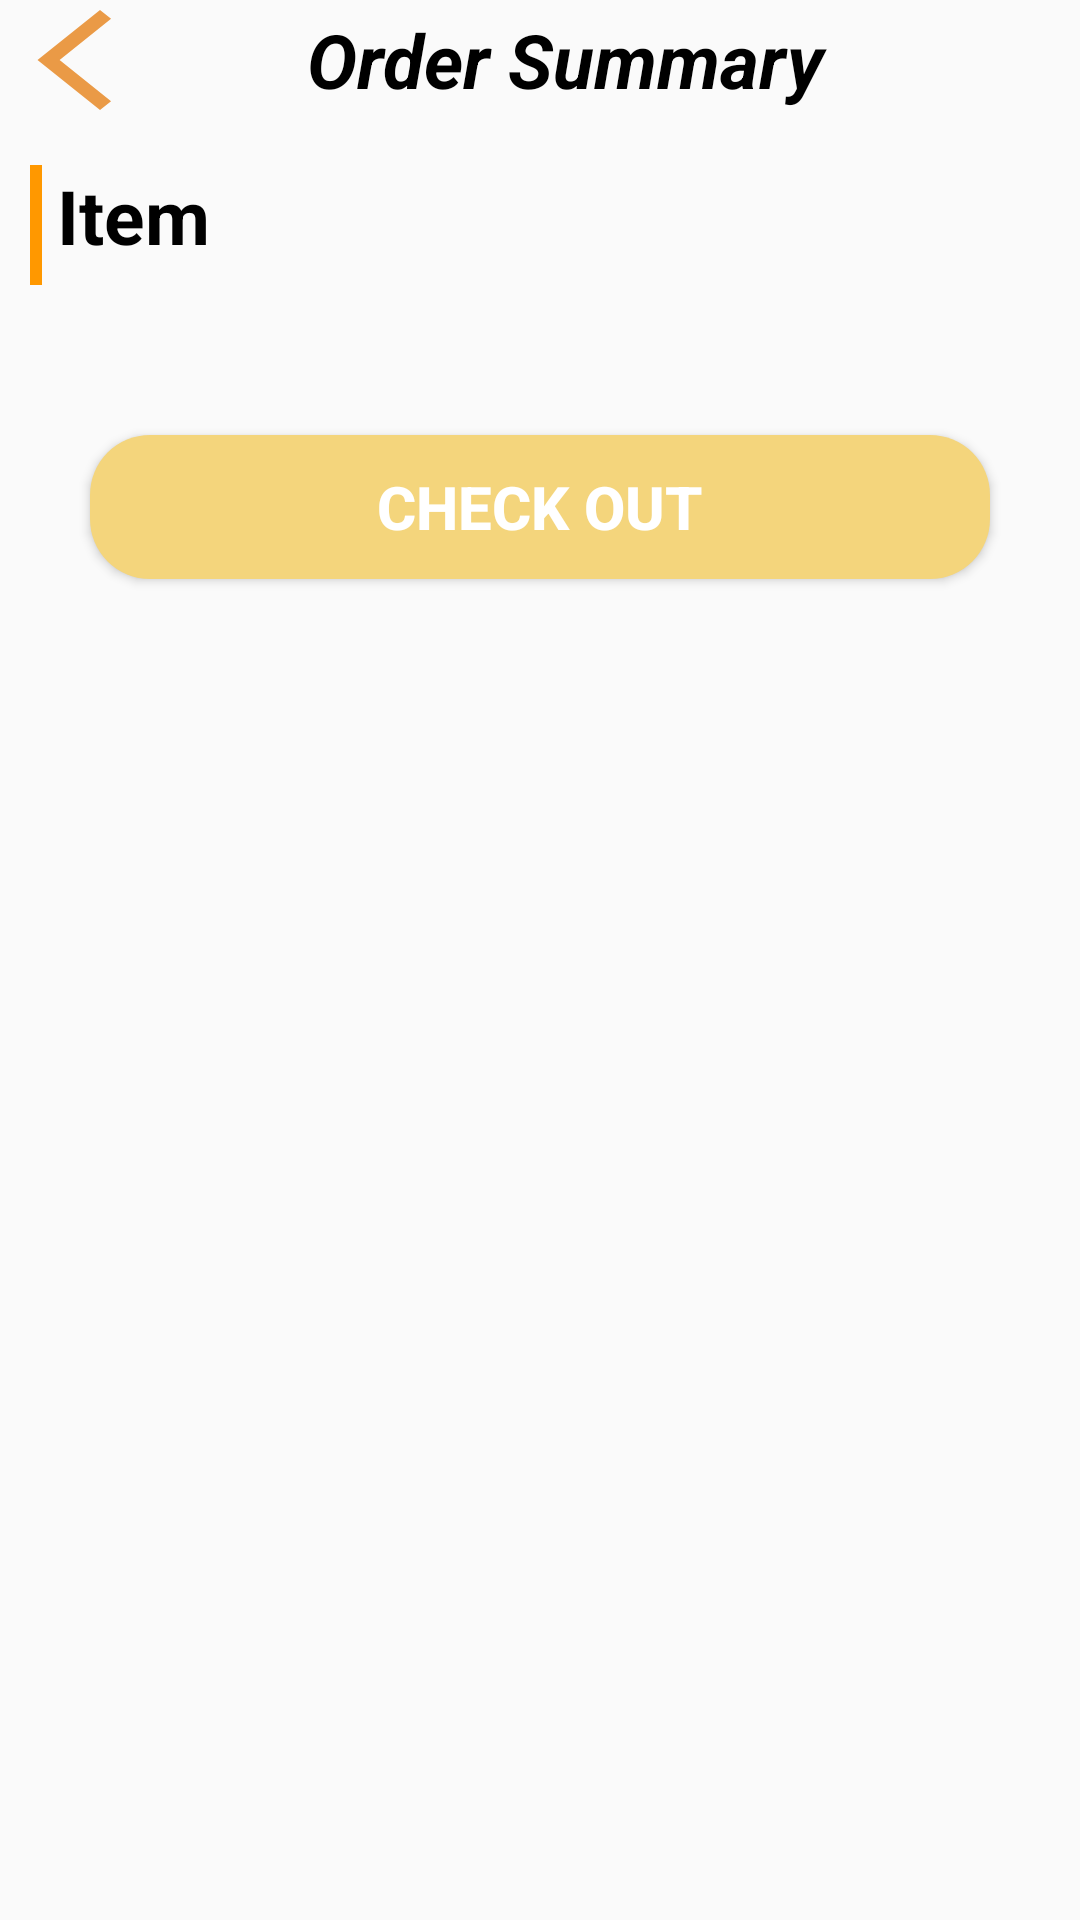

Layout XML and referenced resources for this Android screen:
<!-- AndroidManifest.xml: application theme Theme.MealOrdering -->
<!-- res/layout/activity_order_summary.xml -->
<?xml version="1.0" encoding="utf-8"?>
<LinearLayout xmlns:android="http://schemas.android.com/apk/res/android"
    xmlns:app="http://schemas.android.com/apk/res-auto"
    xmlns:tools="http://schemas.android.com/tools"
    android:id="@+id/main"
    android:orientation="vertical"
    android:layout_width="match_parent"
    android:layout_height="match_parent"
    tools:context=".OrderSummary">

    <LinearLayout
        android:layout_width="match_parent"
        android:layout_height="40dp"
        android:orientation="horizontal">
        <Button
            android:id="@+id/btnBack"
            android:background="@drawable/back"
            android:layout_width="50dp"
            android:layout_height="wrap_content"
            android:text=""
            android:onClick="backPressed"/>

        <TextView
            android:id="@+id/tvMainDish"
            android:layout_width="match_parent"
            android:layout_height="wrap_content"
            android:layout_gravity="center"
            android:layout_marginEnd="33dp"
            android:gravity="center"
            android:text="Order Summary"
            android:textColor="@color/black"
            android:textSize="25dp"
            android:textStyle="bold|italic" />
    </LinearLayout>

    <LinearLayout
        android:layout_width="match_parent"
        android:layout_height="wrap_content"
        android:layout_marginTop="15dp"
        android:orientation="horizontal">

        <View
            android:id="@+id/view4"
            android:layout_width="4dp"
            android:background="#FF9800"
            android:layout_marginStart="10dp"
            android:layout_height="40dp"
             />

        <TextView
            android:id="@+id/textView16"
            android:layout_width="wrap_content"
            android:layout_height="wrap_content"
            android:textSize="25dp"
            android:textStyle="bold"
            android:layout_marginStart="5dp"
            android:textColor="@color/black"
            android:text="Item" />
    </LinearLayout>

    <ListView
        android:id="@+id/lvSummary"
        android:layout_marginTop="10dp"
        android:layout_marginStart="5dp"
        android:layout_marginEnd="5dp"
        android:layout_width="match_parent"
        android:layout_height="wrap_content" />

    <Button
        android:id="@+id/btnCheckOut"
        android:layout_width="300dp"
        android:layout_marginTop="40dp"
        android:background="@drawable/button_pick"
        android:layout_gravity="center"
        android:textColor="@color/white"
        android:textStyle="bold"
        android:textSize="20dp"
        android:layout_height="wrap_content"
        android:text="Check Out"
        android:onClick="checkOutPressed"/>


</LinearLayout>
<!-- resources referenced by this layout -->
<resources>
  <!-- drawable back (drawable) -->
  <vector xmlns:android="http://schemas.android.com/apk/res/android" android:height="30dp" android:tint="#EA9A46" android:viewportHeight="24" android:viewportWidth="24" android:width="30dp">
        
      <path android:fillColor="@android:color/white" android:pathData="M17.77,3.77l-1.77,-1.77l-10,10l10,10l1.77,-1.77l-8.23,-8.23z"/>
      
  </vector>
  <!-- drawable button_pick (drawable) -->
  <?xml version="1.0" encoding="utf-8"?>
  <selector xmlns:android="http://schemas.android.com/apk/res/android">
      <item android:state_pressed="false">
          <shape android:shape="rectangle">
              <solid android:color="#F4D57C"/>
              <corners android:radius="20dp"/>
          </shape>
      </item>
  
      <item android:state_pressed="true">
          <shape android:shape="rectangle">
              <solid android:color="#FF9800"/>
              <corners android:radius="20dp"/>
          </shape>
      </item>
  </selector>
  <style name="Theme.MealOrdering" parent="Base.Theme.MealOrdering" />
  <style name="Base.Theme.MealOrdering" parent="Theme.AppCompat.Light.NoActionBar">
          
          
          <item name="android:windowIsTranslucent">true</item>
      </style>
  <!-- not gathered from this repository: default colours our renderer supplied (Android Studio template values) -->
  <color name="black">#FF000000</color>
  <color name="white">#FFFFFFFF</color>
</resources>
